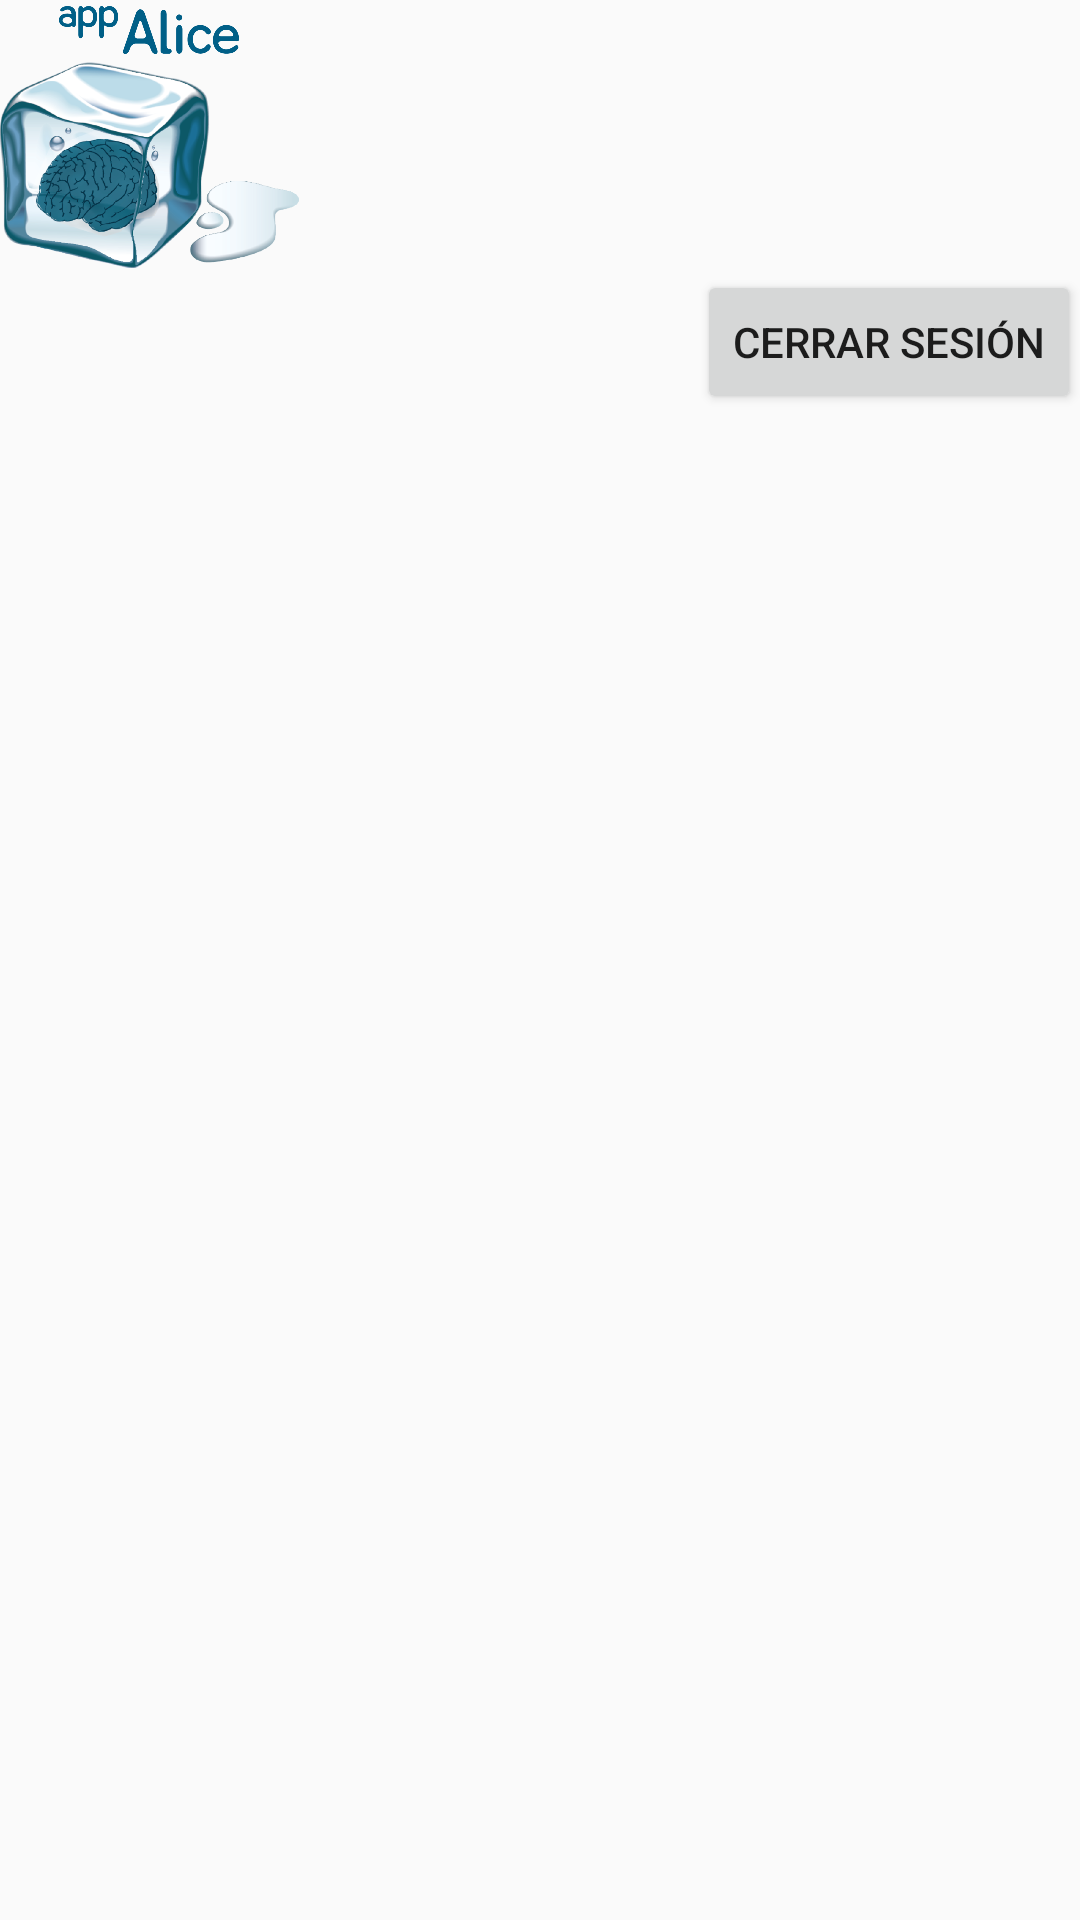

Produce the Android XML layout that renders to this screen, including the resource entries it uses.
<!-- AndroidManifest.xml: application theme AppTheme -->
<!-- res/layout/activity_main.xml -->
<?xml version="1.0" encoding="utf-8"?>
<RelativeLayout xmlns:android="http://schemas.android.com/apk/res/android"
    xmlns:tools="http://schemas.android.com/tools"
    android:layout_width="match_parent"
    android:layout_height="match_parent"
    android:paddingBottom="@dimen/activity_vertical_margin"
    android:paddingLeft="@dimen/activity_horizontal_margin"
    android:paddingRight="@dimen/activity_horizontal_margin"
    android:paddingTop="@dimen/activity_vertical_margin"
    tools:context="com.example.brayanasdrubal.practica_7.MainActivity">
    <ScrollView
        android:layout_width="match_parent"
        android:layout_height="match_parent">
    <LinearLayout
        android:orientation="vertical"
        android:layout_width="match_parent"
        android:layout_height="match_parent">
    <LinearLayout
        android:orientation="horizontal"
        android:layout_width="wrap_content"
        android:layout_height="wrap_content"
        android:gravity="center">

        <LinearLayout
            android:orientation="vertical"
            android:layout_width="wrap_content"
            android:layout_height="wrap_content"
            android:layout_gravity="center">
            <ImageView
                android:layout_width="60dp"
                android:layout_height="20dp"
                android:layout_gravity="center"
                android:id="@+id/imageView1"
                android:src="@drawable/titulo"
                android:layout_weight="0.5"/>
            <ImageView
                android:layout_width="100dp"
                android:layout_height="70dp"
                android:id="@+id/imageView"
                android:src="@drawable/icono"
                android:layout_weight="0.5"/>
        </LinearLayout>

        <TextView
            android:layout_width="wrap_content"
            android:layout_height="wrap_content"
            android:text=""
            android:textSize="45dp"
            android:layout_weight="1"
            android:layout_marginTop="10dp"
            android:textColor="@color/limegreen"
            android:layout_gravity="center"
            android:textAlignment="center"
            android:id="@+id/textView"
            android:layout_alignParentTop="true"
            android:layout_centerHorizontal="true" />
    </LinearLayout>

    <Button
        android:layout_width="wrap_content"
        android:layout_height="wrap_content"
        android:text="Cerrar Sesión"
        android:id="@+id/cs"
        android:layout_gravity="bottom|right"
        android:onClick="cs"/>
    </LinearLayout>
    </ScrollView>
</RelativeLayout>
<!-- resources referenced by this layout -->
<resources>
  <item name="limegreen" type="color">#32cd32</item>
  <style name="AppTheme" parent="Base.Theme.AppCompat.Light.DarkActionBar">
          
          <item name="colorPrimary">@color/orange</item>
          <item name="colorPrimaryDark">@color/darkorange</item>
          <item name="colorAccent">@color/skyblue</item>
      </style>
  <item name="orange" type="color">#ffa500</item>
  <item name="darkorange" type="color">#ff8c00</item>
  <item name="skyblue" type="color">#87ceeb</item>
</resources>
